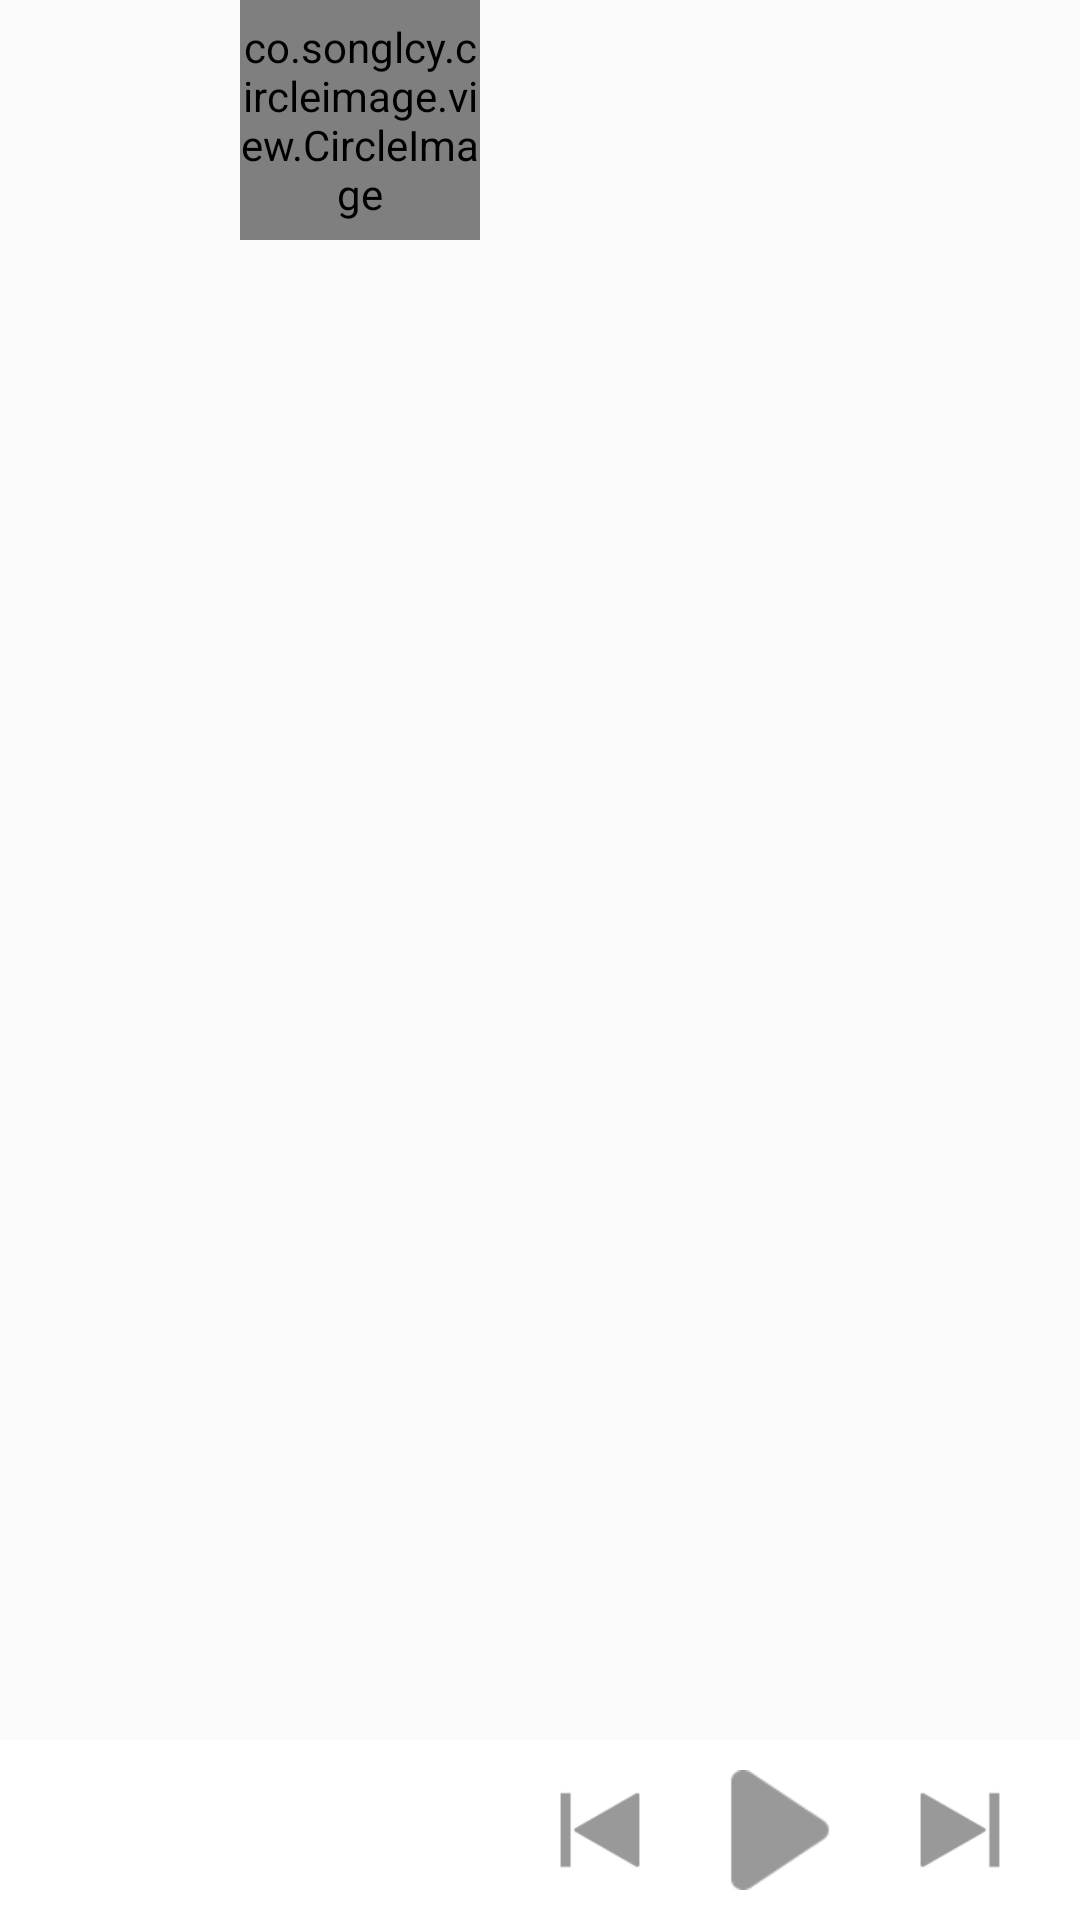

Layout XML and referenced resources for this Android screen:
<!-- AndroidManifest.xml: application theme AppTheme -->
<!-- res/layout/player_layout.xml -->
<?xml version="1.0" encoding="utf-8"?>
<RelativeLayout xmlns:android="http://schemas.android.com/apk/res/android"
    android:layout_width="match_parent"
    android:layout_height="85dp"
    android:background="#00000000">

    <LinearLayout
        android:layout_width="match_parent"
        android:layout_height="60dp"
        android:layout_alignParentBottom="true"
        android:background="@color/white"
        android:gravity="center_vertical"
        android:orientation="horizontal">

        <ImageView
            android:id="@+id/play_last_btn"
            android:layout_width="30dp"
            android:layout_height="30dp"
            android:layout_marginLeft="185dp"
            android:background="@mipmap/player_last" />

        <ImageView
            android:id="@+id/base_play_pause_and_play"
            android:layout_width="40dp"
            android:layout_height="40dp"
            android:layout_marginLeft="25dp"
            android:background="@mipmap/player_start" />

        <ImageView
            android:id="@+id/play_next_btn"
            android:layout_width="30dp"
            android:layout_height="30dp"
            android:layout_marginLeft="25dp"
            android:background="@mipmap/player_next" />

        <LinearLayout
            android:layout_width="@dimen/player_seek_bar_width"
            android:layout_height="match_parent"
            android:layout_marginLeft="30dp"
            android:gravity="center"
            android:orientation="vertical">

            <LinearLayout
                android:layout_width="match_parent"
                android:layout_height="wrap_content"
                android:orientation="horizontal">

                <TextView
                    android:id="@+id/player_music_name"
                    android:layout_width="wrap_content"
                    android:layout_height="wrap_content"
                    android:layout_weight="1"
                    android:maxLines="1"
                    android:text=""
                    android:textColor="@color/album_item_teacher_name_color"
                    android:textSize="15sp" />

                <TextView
                    android:id="@+id/play_music_current_time"
                    android:layout_width="wrap_content"
                    android:layout_height="wrap_content"
                    android:text="00:00"
                    android:textColor="@color/album_item_teacher_name_color"
                    android:textSize="18sp" />

                <TextView
                    android:id="@+id/play_music_total_time"
                    android:layout_width="wrap_content"
                    android:layout_height="wrap_content"
                    android:text=" / 00:00"
                    android:textColor="@color/album_item_teacher_name_color"
                    android:textSize="18sp" />
            </LinearLayout>

            <ProgressBar
                android:id="@+id/myProgressBar"
                style="@style/m_progress_bar_style"
                android:layout_width="match_parent"
                android:layout_height="6dp"
                android:layout_marginTop="5dp"
                android:max="100"
                android:maxHeight="5dp"
                android:minHeight="2dp"
                android:progress="0" />
        </LinearLayout>

        <ImageView
            android:id="@+id/play_mode"
            android:layout_width="35dp"
            android:layout_height="35dp"
            android:layout_marginLeft="106dp"
            android:background="@mipmap/player_order" />

        <ImageView
            android:id="@+id/play_history"
            android:layout_width="35dp"
            android:layout_height="35dp"
            android:layout_marginLeft="60dp"
            android:background="@mipmap/player_recent_list" />

        <ImageView
            android:id="@+id/play_volume"
            android:layout_width="35dp"
            android:layout_height="35dp"
            android:layout_marginLeft="20dp"
            android:layout_marginRight="20dp"
            android:background="@mipmap/player_volum"
            android:visibility="gone" />
    </LinearLayout>

    <co.songlcy.circleimage.view.CircleImage
        android:id="@+id/play_image"
        android:layout_width="80dp"
        android:layout_height="80dp"
        android:layout_marginLeft="80dp"
        android:src="@mipmap/play_load" />


</RelativeLayout>
<!-- resources referenced by this layout -->
<resources>
  <color name="album_item_teacher_name_color">#FF333333</color>
  <dimen name="player_seek_bar_width">595dp</dimen>
  <!-- mipmap play_load: png bitmap (mipmap-hdpi, 3201 bytes) -->
  <!-- mipmap player_last: png bitmap (mipmap-hdpi, 705 bytes) -->
  <!-- mipmap player_next: png bitmap (mipmap-hdpi, 691 bytes) -->
  <!-- mipmap player_order: png bitmap (mipmap-hdpi, 724 bytes) -->
  <!-- mipmap player_recent_list: png bitmap (mipmap-hdpi, 931 bytes) -->
  <!-- mipmap player_start: png bitmap (mipmap-hdpi, 637 bytes) -->
  <!-- mipmap player_volum: png bitmap (mipmap-hdpi, 1534 bytes) -->
  <style name="m_progress_bar_style">
          <item name="android:indeterminateOnly">false</item>
          <item name="android:progressDrawable">@drawable/progress</item>
          <item name="android:indeterminateDrawable">@android:drawable/progress_indeterminate_horizontal</item>
          <item name="android:minHeight">2dip</item>
          <item name="android:maxHeight">2dip</item>
          <item name="android:mirrorForRtl">true</item>
      </style>
  <style name="AppTheme" parent="Theme.AppCompat.Light.DarkActionBar">
          
          <item name="colorPrimary">@color/colorPrimary</item>
          <item name="colorPrimaryDark">@color/colorPrimaryDark</item>
          <item name="colorAccent">@color/colorAccent</item>
      </style>
  <!-- drawable progress (drawable) -->
  <?xml version="1.0" encoding="utf-8"?>
  <layer-list xmlns:android="http://schemas.android.com/apk/res/android">
  
      <item android:id="@android:id/background">
          <shape>
              <corners android:radius="5dip" />
              <gradient
                  android:startColor="#FFD8D8D8"
                  android:centerColor="#FFD8D8D8"
                  android:centerY="0.75"
                  android:endColor="#FFD8D8D8"
                  android:angle="270"
                  />
          </shape>
      </item>
  
      <item android:id="@android:id/secondaryProgress">
          <clip>
              <shape>
                  <corners android:radius="5dip" />
                  <gradient
                      android:startColor="#e8e8e8"
                      android:centerColor="#e8e8e8"
                      android:centerY="0.75"
                      android:endColor="#e8e8e8"
                      android:angle="270"
                      />
              </shape>
          </clip>
      </item>
  
      <item android:id="@android:id/progress">
          <clip>
              <shape>
                  <corners android:radius="5dip" />
                  <gradient
                      android:startColor="#FF60D67D"
                      android:centerColor="#FF60D67D"
                      android:centerY="0.75"
                      android:endColor="#FF60D67D"
                      android:angle="270"
                      />
              </shape>
          </clip>
      </item>
  
  </layer-list>
  <color name="colorPrimary">#3F51B5</color>
  <color name="colorPrimaryDark">#303F9F</color>
  <color name="colorAccent">#FF4081</color>
  <!-- not gathered from this repository: default colours our renderer supplied (Android Studio template values) -->
  <color name="white">#FFFFFFFF</color>
</resources>
